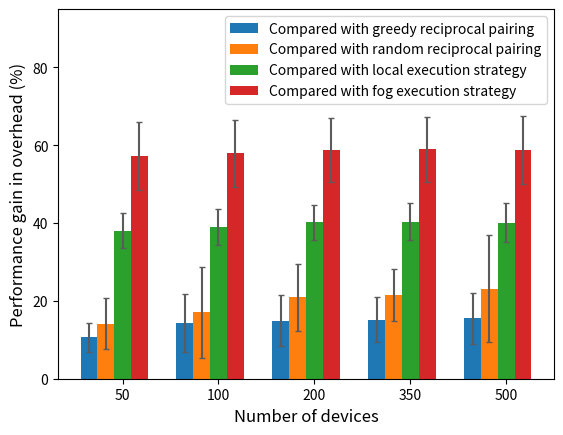

Write the Python code that produced this figure.
import numpy as np
import matplotlib.pyplot as plt

user_nums = ['50','100','200','350','500']

size = 5
x = np.arange(size)

local_overheads=[38.087282,39.023861,40.159597,40.405879,40.145089]
local_std=[4.6,4.6,4.6,4.8,5.0]

direct_cloud_overheads=[57.327500,57.973025,58.755816,58.925562,58.745816]
cloud_std=[8.7,8.6,8.3,8.3,8.7]

greedy_overheads=[10.645998,14.254375,14.896412,15.187649,15.482639]
greedy_std=[3.7,7.5,6.6,5.8,6.5]
#greedy_std=[3.8,6,6.85,4.6,6]

random_overheads=[14.145846,17.033410,20.964697,21.546827,23.147447]
random_std=[6.5,11.7,8.6,6.7,13.7]


total_width, n = 0.7, 4
width = total_width / n
x = x - (total_width - width) / size

#plt.bar(x, greedy_overheads, width=width,yerr=greedy_std,ecolor='#5b5b5b',capsize=2,label='Compared with greedy reciprocal pairing')
plt.bar(x , greedy_overheads, width=width, yerr=greedy_std,ecolor='#5b5b5b',capsize=2,label='Compared with greedy reciprocal pairing')
plt.bar(x + width, random_overheads, width=width, yerr=random_std,ecolor='#5b5b5b',capsize=2,label='Compared with random reciprocal pairing')
plt.bar(x + 2*width,local_overheads, width=width,yerr=local_std,ecolor='#5b5b5b',capsize=2,label='Compared with local execution strategy',tick_label=user_nums)
plt.bar(x + 3*width,direct_cloud_overheads, width=width,yerr=cloud_std,ecolor='#5b5b5b',capsize=2,label='Compared with fog execution strategy')

plt.ylabel("Performance gain in overhead (%)",fontsize=12)
plt.xlabel("Number of devices",fontsize=12)
plt.ylim(0,95)
plt.legend()
plt.show()

